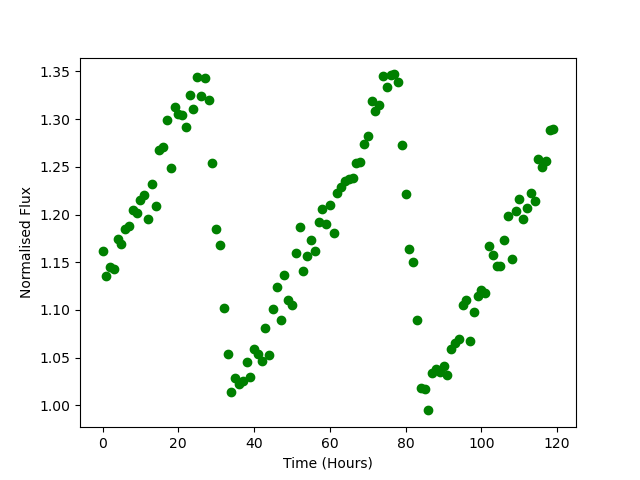

The table this chart was drawn from, first rows:
Time, Flux
0.0, 1.162
1.0, 1.136
2.0, 1.145
3.0, 1.143
4.0, 1.174
5.0, 1.169
6.0, 1.185
7.0, 1.188
8.0, 1.205
9.0, 1.201
10.0, 1.215
11.0, 1.221
12.0, 1.195
13.0, 1.232
14.0, 1.209
15.0, 1.267
16.0, 1.27
17.0, 1.299
18.0, 1.249
19.0, 1.313
20.0, 1.305
21.0, 1.304
22.0, 1.292
23.0, 1.325
24.0, 1.311
25.0, 1.344
26.0, 1.325
27.0, 1.343
28.0, 1.32
29.0, 1.254
30.0, 1.185
31.0, 1.168
32.0, 1.103
33.0, 1.054
34.0, 1.014
35.0, 1.029
36.0, 1.022
37.0, 1.025
38.0, 1.046
39.0, 1.029
40.0, 1.059
41.0, 1.054
42.0, 1.046
43.0, 1.081
44.0, 1.053
45.0, 1.101
46.0, 1.124
47.0, 1.089
48.0, 1.137
49.0, 1.11
50.0, 1.105
51.0, 1.16
52.0, 1.186
53.0, 1.141
54.0, 1.156
55.0, 1.173
56.0, 1.162
57.0, 1.192
58.0, 1.206
59.0, 1.19
... 60 more rows
